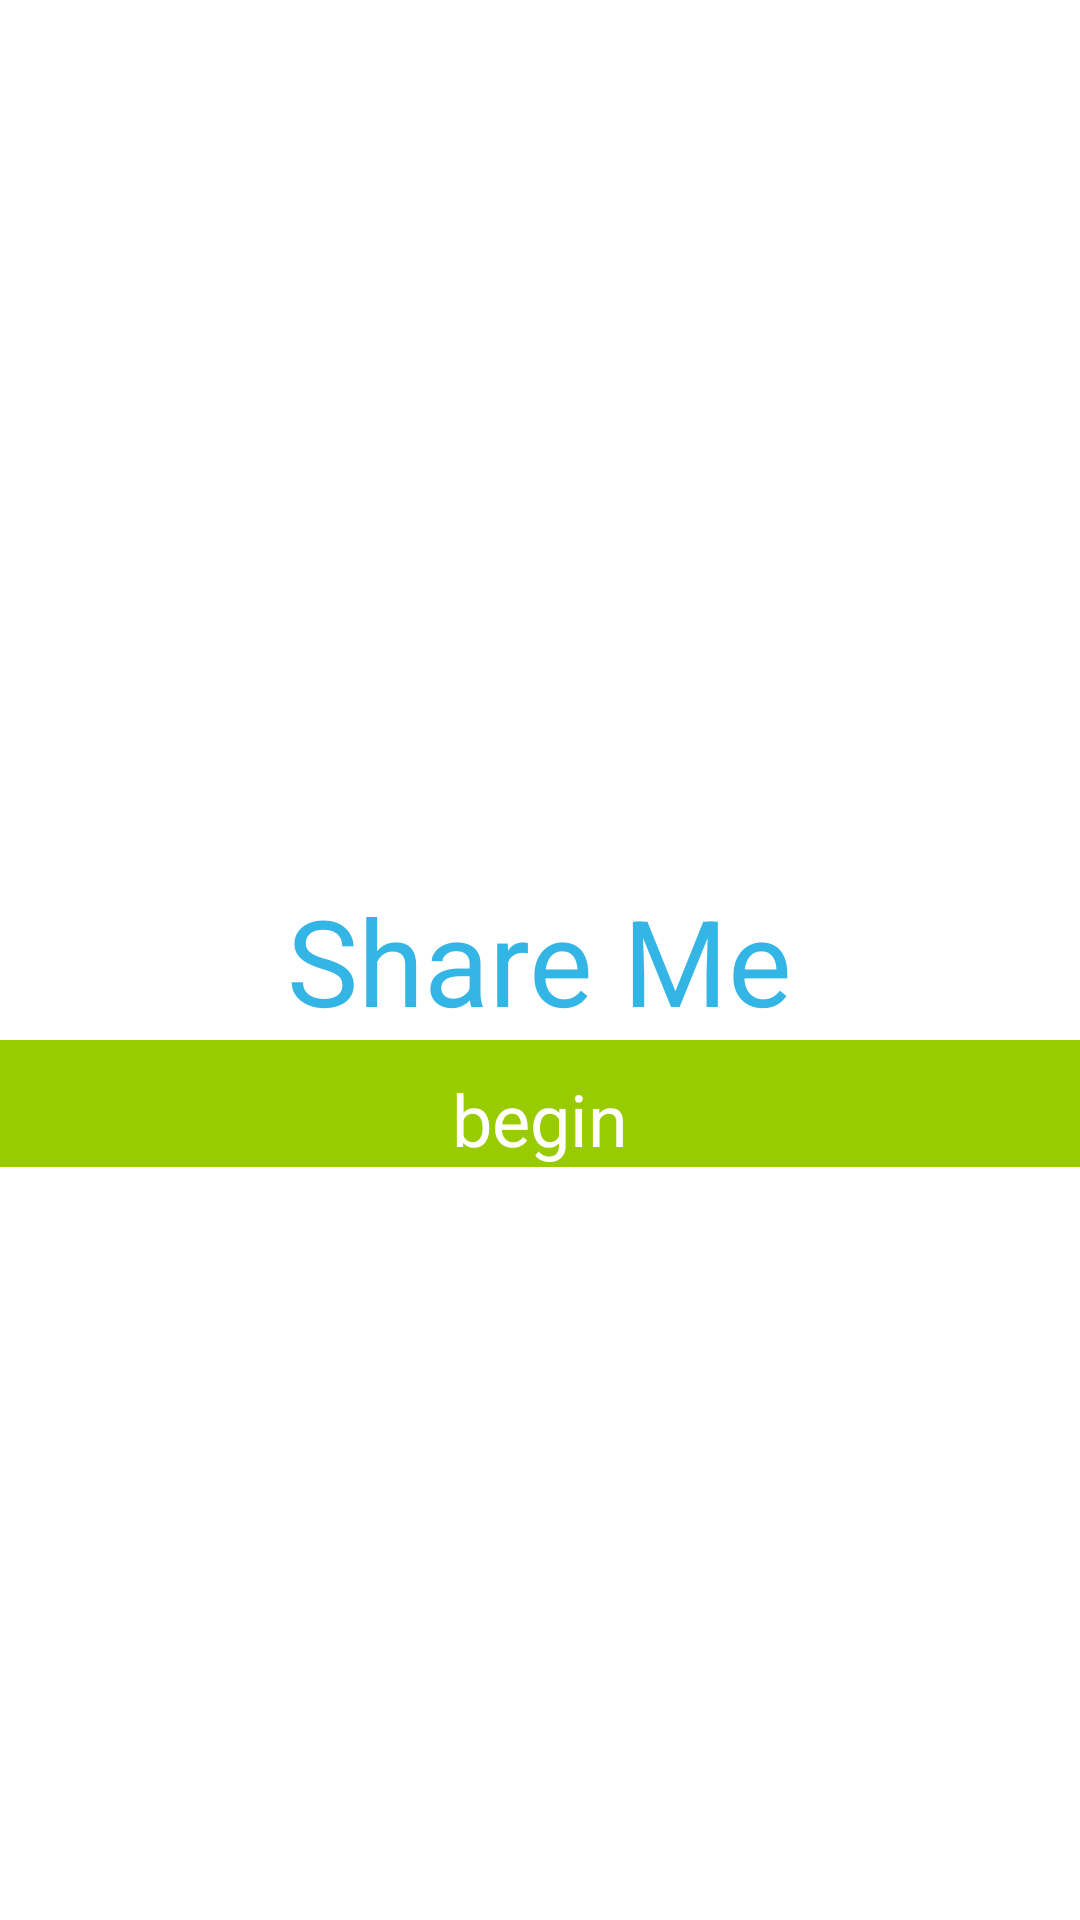

This screen was rendered from an Android layout file. Write that file and the resources it references.
<!-- AndroidManifest.xml: application theme AppTheme -->
<!-- res/layout/activity_main.xml -->
<RelativeLayout xmlns:android="http://schemas.android.com/apk/res/android"
    xmlns:tools="http://schemas.android.com/tools"
    android:layout_width="match_parent"
    android:layout_height="match_parent"
    android:paddingBottom="@dimen/activity_vertical_margin"
    android:paddingLeft="@dimen/activity_horizontal_margin"
    android:paddingRight="@dimen/activity_horizontal_margin"
    android:paddingTop="@dimen/activity_vertical_margin"
    tools:context=".MainActivity" >

    <TextView
        android:id="@+id/Title"
        android:layout_width="wrap_content"
        android:layout_height="wrap_content"
        android:layout_centerInParent="true"
        android:textSize="40sp"
        android:textColor="#33B5E5"
        android:text="@string/share_me" />
    
    <Button 
        android:id="@+id/Login"
        android:layout_width="fill_parent"
        android:layout_height="wrap_content"
        android:layout_below="@id/Title"
      	android:paddingTop="10sp"
        
        android:textColor="#FFF"
        android:background="#99CC00"
        android:textSize="24sp"
        android:text="@string/begin"/>

</RelativeLayout>
<!-- resources referenced by this layout -->
<resources>
  <string name="begin">begin</string>
  <string name="share_me">Share Me</string>
  <style name="AppTheme" parent="AppBaseTheme">
          
      </style>
  <style name="AppBaseTheme" parent="android:Theme.Light">
          
      </style>
</resources>
